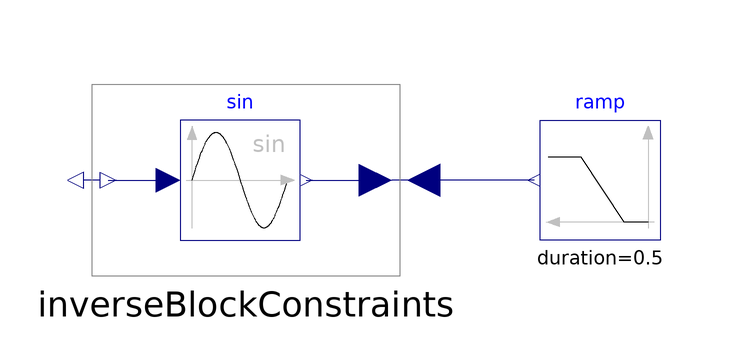

Above is the diagram view of the following Modelica model: its components placed by their Placement annotations and its connect equations drawn as lines.

model Reference "Reference solution in pure Modelica"
    extends Modelica.Icons.Example;
    Modelica.Blocks.Math.InverseBlockConstraints inverseBlockConstraints
      annotation (Placement(transformation(extent={{-2,14},{-56,46}})));
    Modelica.Blocks.Math.Sin sin
      annotation (Placement(transformation(extent={{-40,20},{-20,40}})));
    Modelica.Blocks.Sources.Ramp ramp(
      duration=0.5,
      offset=0.09,
      height=0.9)
      annotation (Placement(transformation(extent={{40,20},{20,40}})));
  equation
    connect(inverseBlockConstraints.y2, sin.u) annotation (Line(
        points={{-51.95,30},{-42,30}},
        color={0,0,127},
        smooth=Smooth.None));
    connect(sin.y, inverseBlockConstraints.u2) annotation (Line(
        points={{-19,30},{-7.4,30}},
        color={0,0,127},
        smooth=Smooth.None));
    connect(ramp.y, inverseBlockConstraints.u1) annotation (Line(
        points={{19,30},{0.7,30}},
        color={0,0,127},
        smooth=Smooth.None));
    annotation (Diagram(coordinateSystem(preserveAspectRatio=false, extent={{-100,
              -100},{100,100}}), graphics), experiment(StopTime=0.8));
  end Reference;